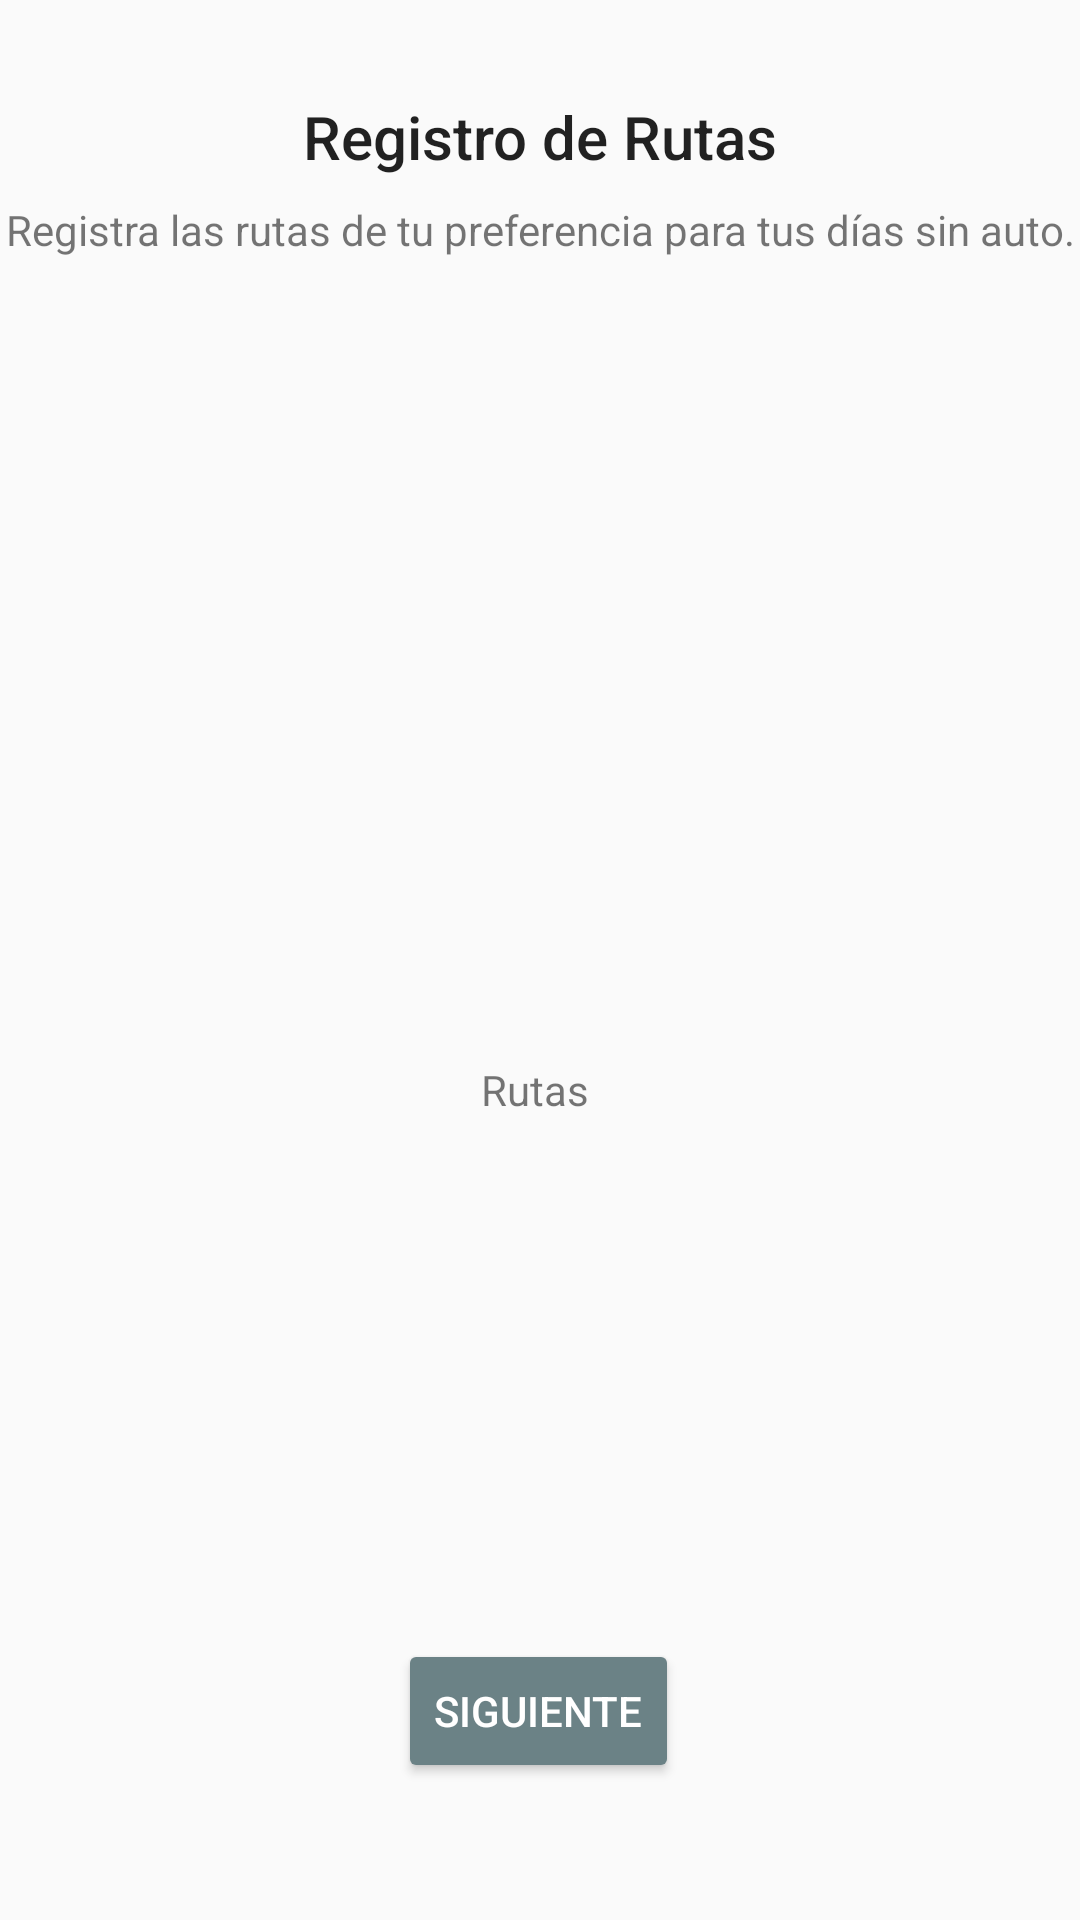

Reconstruct the res/layout file that produces this screen, plus the resources it refers to.
<!-- AndroidManifest.xml: application theme AppTheme -->
<!-- res/layout/activity_registro_rutas.xml -->
<?xml version="1.0" encoding="utf-8"?>
<android.support.constraint.ConstraintLayout xmlns:android="http://schemas.android.com/apk/res/android"
    xmlns:app="http://schemas.android.com/apk/res-auto"
    xmlns:tools="http://schemas.android.com/tools"
    android:layout_width="match_parent"
    android:layout_height="match_parent"
    tools:context=".RegistroRutasActivity">

    <TextView
        android:id="@+id/textView11"
        android:layout_width="wrap_content"
        android:layout_height="wrap_content"
        android:layout_marginStart="8dp"
        android:layout_marginTop="32dp"
        android:layout_marginEnd="8dp"
        android:text="Registro de Rutas"
        android:textAppearance="@style/TextAppearance.AppCompat.Title"
        app:layout_constraintEnd_toEndOf="parent"
        app:layout_constraintStart_toStartOf="parent"
        app:layout_constraintTop_toTopOf="parent" />

    <TextView
        android:id="@+id/textView12"
        android:layout_width="wrap_content"
        android:layout_height="wrap_content"
        android:layout_marginStart="32dp"
        android:layout_marginTop="8dp"
        android:layout_marginEnd="32dp"
        android:text="Registra las rutas de tu preferencia para tus días sin auto."
        android:textAlignment="center"
        app:layout_constraintEnd_toEndOf="parent"
        app:layout_constraintStart_toStartOf="parent"
        app:layout_constraintTop_toBottomOf="@+id/textView11" />

    <TextView
        android:id="@+id/textView14"
        android:layout_width="wrap_content"
        android:layout_height="wrap_content"
        android:text="Rutas "
        app:layout_constraintBottom_toBottomOf="parent"
        app:layout_constraintEnd_toEndOf="parent"
        app:layout_constraintHorizontal_bias="0.5"
        app:layout_constraintStart_toStartOf="parent"
        app:layout_constraintTop_toBottomOf="@+id/textView12" />

    <Button
        android:id="@+id/button5"
        style="@style/Widget.AppCompat.Button.Colored"
        android:layout_width="wrap_content"
        android:layout_height="wrap_content"
        android:layout_marginTop="152dp"
        android:layout_marginBottom="24dp"
        android:onClick="NextScreen"
        android:text="Siguiente"
        app:layout_constraintBottom_toBottomOf="parent"
        app:layout_constraintEnd_toEndOf="parent"
        app:layout_constraintHorizontal_bias="0.498"
        app:layout_constraintStart_toStartOf="parent"
        app:layout_constraintTop_toBottomOf="@+id/textView14" />

</android.support.constraint.ConstraintLayout>
<!-- resources referenced by this layout -->
<resources>
  <style name="AppTheme" parent="Theme.AppCompat.Light.NoActionBar">
          
          <item name="colorPrimary">@color/colorPrimary</item>
          <item name="colorPrimaryDark">@color/colorPrimaryDark</item>
          <item name="colorAccent">@color/colorAccent</item>
      </style>
  <color name="colorPrimary">#DEE2E1</color>
  <color name="colorPrimaryDark">#B8BEBE</color>
  <color name="colorAccent">#6B8286</color>
</resources>
